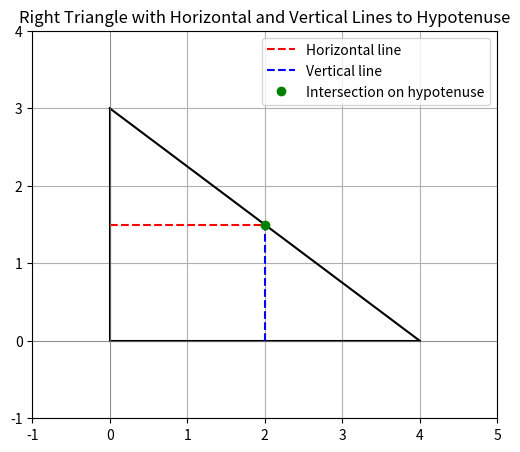

Python code for this plot:
import matplotlib.pyplot as plt
import numpy as np

# Define the right triangle vertices
A = (0, 0)
B = (4, 0)  # x-axis point (a, 0)
C = (0, 3)  # y-axis point (0, b)

# Choose a point (x, y) on the hypotenuse
# We'll pick x = 2 (halfway along x), calculate y using the hypotenuse equation
a, b = B[0], C[1]
x = 2
y = -b/a * x + b  # y = -3/4 * x + 3

# Points for horizontal and vertical lines
horizontal_line = [(0, y), (x, y)]
vertical_line = [(x, 0), (x, y)]

# Plotting
plt.figure(figsize=(6, 6))
# Triangle
plt.plot([A[0], B[0]], [A[1], B[1]], 'k')  # AB
plt.plot([B[0], C[0]], [B[1], C[1]], 'k')  # BC
plt.plot([C[0], A[0]], [C[1], A[1]], 'k')  # CA

# Horizontal and vertical lines
plt.plot([p[0] for p in horizontal_line], [p[1] for p in horizontal_line], 'r--', label='Horizontal line')
plt.plot([p[0] for p in vertical_line], [p[1] for p in vertical_line], 'b--', label='Vertical line')

# Hypotenuse point
plt.plot(x, y, 'go', label='Intersection on hypotenuse')

# Axes and labels
plt.axhline(0, color='gray', linewidth=0.5)
plt.axvline(0, color='gray', linewidth=0.5)
plt.xlim(-1, 5)
plt.ylim(-1, 4)
plt.gca().set_aspect('equal', adjustable='box')
plt.title("Right Triangle with Horizontal and Vertical Lines to Hypotenuse")
plt.legend()
plt.grid(True)
plt.show()